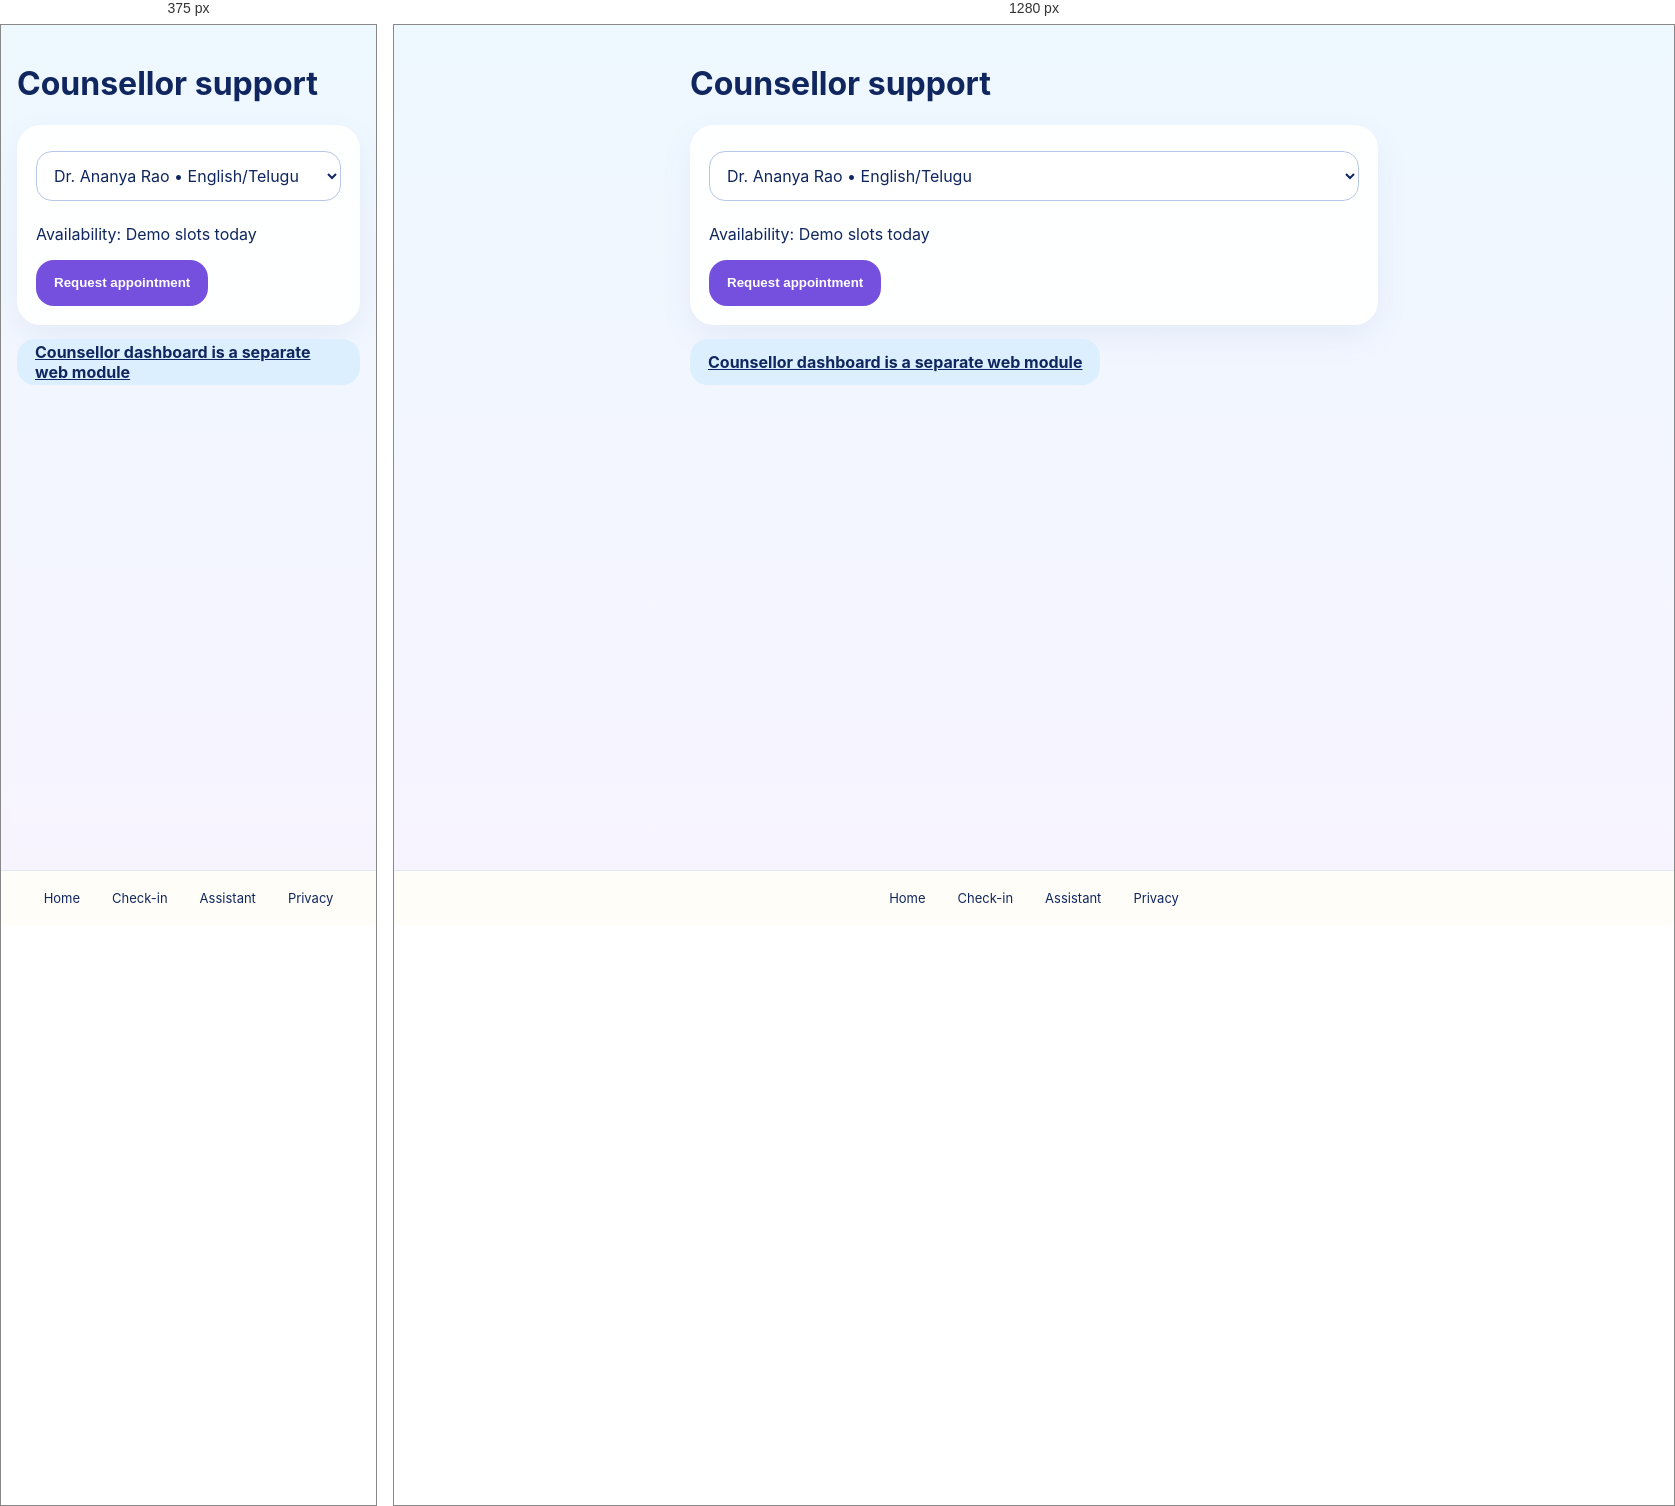
Rendered at 375 px and 1280 px, left to right.

<!-- file: counsellor.html -->
<!doctype html><html><head><meta charset="utf-8"><meta name="viewport" content="width=device-width,initial-scale=1"><link rel="stylesheet" href="../css/styles.css"><link rel="stylesheet" href="../css/themes.css"><link rel="stylesheet" href="../css/animations.css"><script defer src="../js/app.js"></script><script defer src="../js/counsellor.js"></script><title>Counsellor • Safe Space</title></head><body><main class="app"><h1>Counsellor support</h1><div class="card"><select id="counsellor"><option>Dr. Ananya Rao • English/Telugu</option><option>Meera Singh • English/Hindi</option></select><p>Availability: Demo slots today</p><button class="btn" onclick="requestCounsellor()">Request appointment</button></div><a class="btn secondary" href="../../../..//../../counsellor-dashboard/index.html">Counsellor dashboard is a separate web module</a></main><nav class="bottom"><a href="dashboard.html">Home</a><a href="checkin.html">Check-in</a><a href="assistant.html">Assistant</a><a href="privacy.html">Privacy</a></nav></body></html>

/* @media block from styles.css */
@media(min-width:650px){.grid{grid-template-columns:repeat(3,1fr)}}